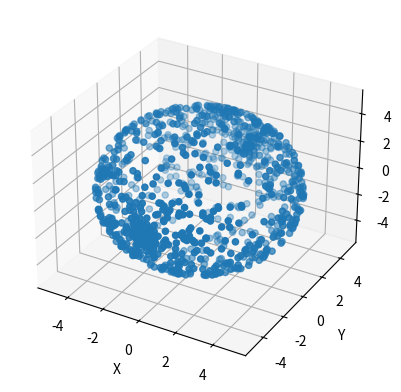

Reproduce this figure in Python.
import math
import random as r
import matplotlib.pyplot as plt

def get_punto(radio, ang_1, ang_2):
    tpi = 2 * math.pi
    rad_1 = ang_1 * tpi
    rad_2 = ang_2 * tpi
    return (
        radio * math.cos(rad_1) * math.sin(rad_2),
        radio * math.sin(rad_1) * math.sin(rad_2),
        radio * math.cos(rad_2)
    )

def get_n_points(radio, n):
    pts = []
    for _ in range(n):
        rand_1 = r.random()
        rand_2 = r.random()
        pts += [get_punto(radio, rand_1, rand_2)]

    return pts

def draw(radio):

    ax = plt.figure().add_subplot(projection='3d')

    x = []
    y = []
    z = []

    for (x_p, y_p, z_p) in get_n_points(radio, 1000):
        x += [x_p]
        y += [y_p]
        z += [z_p]
    ax.scatter(x, y, z, zdir='y', label='points in (x, z)')

    ax.set_xlabel('X')
    ax.set_ylabel('Y')
    ax.set_zlabel('Z')

    # ax.view_init(elev=20., azim=-35, roll=0)

    plt.show()

# get_n_points(5, 10)

draw(5)
